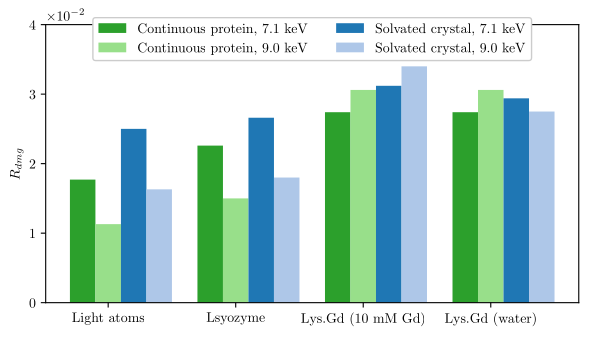

Source code (Python):
#%%
import matplotlib.pyplot as plt
import numpy as np

target = ("Continuous protein", "Solvated crystal")
compositions = {
    'Light atoms': ([0.0177,0.0113],  [0.0250,0.0163]),  #[7.1 kev, 9 kev]
    'Lysozyme': ([0.0226,0.0150], [0.0266,0.0180]),
    'Lysozyme.Gd (10 mM Gd solvent)': ([0.0274,0.0306], [0.0312,0.0340]),
    'Lysozyme.Gd (water solvent)': ([0.0274,0.0306],[0.0294,0.0275])
}


x = np.arange(len(target))  # the label locations
width = 0.25  # the total width of the bars, before split by energy.
multiplier = 0

fig, ax = plt.subplots(layout='constrained')
cmap = plt.get_cmap("tab10")

handles = []
for attribute, energy_measurements in compositions.items():
    col = cmap(multiplier)
    for i, measurement in enumerate(energy_measurements):
        offset = width * multiplier + width/len(energy_measurements)*i
        rects = ax.bar(x + offset, measurement, width/len(energy_measurements), label=attribute,color=col)
        ax.bar_label(rects, padding=3)
    handles.append(rects)
    multiplier += 1

# Add some text for labels, title and custom x-axis tick labels, etc.
ax.set_ylabel('Length (mm)')
ax.set_title('Penguin attributes by species')
ax.set_xticks(x + width, target)
ax.legend(handles=handles,loc='best', ncols=1)
ax.set_ylim(0, None)

plt.show()
# %%
import matplotlib
matplotlib.use("pgf")
matplotlib.rcParams.update({
    "pgf.texsystem": "pdflatex",
    'font.family': 'serif',
    'text.usetex': True,
    'pgf.rcfonts': False,
    #thaumatin thing
    'axes.titlesize':10,     # fontsize of the axes title
    'axes.labelsize':10,    # fontsize of the x and y labels   
    'ytick.labelsize':10,
    'xtick.labelsize':10,
    'legend.fontsize':10,    
    'lines.linewidth':2,
})
import matplotlib.pyplot as plt
import numpy as np

COLUMNWIDTH = 3.4975
FIGWIDTH = COLUMNWIDTH*1.65#/2
FIGHEIGHT = FIGWIDTH*9/16#*9/16
DPI = 800        

# target = ("Continuous protein", "Solvated crystal")
# compositions = {
#     'Light atoms': ([0.0177,0.0113],  [0.0250,0.0163]),  #[7.1 kev, 9 kev]
#     'Lysozyme': ([0.0226,0.0150], [0.0266,0.0180]),
#     'Lysozyme.Gd (10 mM Gd solvent)': ([0.0274,0.0306], [0.0312,0.0340]),
#     'Lysozyme.Gd (water solvent)': ([0.0274,0.0306],[0.0294,0.0275])
# }


compositions = ("Light atoms", "Lsyozyme","Lys.Gd (10 mM Gd)","Lys.Gd (water)")
target = {
    "Continuous protein": ([0.0177,0.0113],[0.0226,0.0150],[0.0274,0.0306],[0.0274,0.0306],), #[7.1 kev, 9 kev]
    "Solvated crystal": ([0.0250,0.0163],[0.0266,0.0180],[0.0312,0.0340],[0.0294,0.0275]),
}
energy_dict = ["7.1","9.0"]


fig, ax = plt.subplots(layout='constrained')
cmap = plt.get_cmap("tab20")
colours = [cmap(4),cmap(5),cmap(0),cmap(1)]

num_splits = len(target)*len(energy_dict)
grouped_measurements =[None]*num_splits
labels = []
a = 0
# This is horrible and I apologise.
for attribute, structure in target.items():
    for c, composition in enumerate(structure):
        for e, energy_meas in enumerate(composition):
            if grouped_measurements[a*len(energy_dict) + e] is None:
                grouped_measurements[a*len(energy_dict) + e] = [] 
            grouped_measurements[a*len(energy_dict) + e].append(energy_meas)
            if c == 0:
                labels.append(attribute+", "+energy_dict[e]+" keV")
    a+=1
print(grouped_measurements)

x = np.arange(len(compositions))  # the label locations
width = 0.2  # the total width of the bars, before split by energy.
multiplier = 0
for attribute, measurement, i in zip(labels,grouped_measurements,range(len(compositions))):
    print(attribute)
    print(measurement)
    offset = width * multiplier
    col = colours[i]
    #col = [cmap(i) for i in range(len(compositions))]
    rects = ax.bar(x + offset, measurement,  width, label=attribute, color=col)
    #ax.bar_label(rects,padding=3)
            #ax.bar_label(rects, padding=3)
    
    multiplier += 1

# Add some text for labels, title and custom x-axis tick labels, etc.
ax.set_ylabel('$R_{dmg}$')
ax.set_title('')
ax.set_xticks(x + width, compositions)
ax.legend(fancybox=True,ncol=2,loc='upper center',bbox_to_anchor=(0.5, 1.05),framealpha=1) #handletextpad=0.01,columnspacing=0.2,borderpad = 0.18

ax.set_ylim(0, 0.04)

plt.gcf().set_figwidth(FIGWIDTH)
plt.gcf().set_figheight(FIGHEIGHT)  
ax.yaxis.set_major_locator(plt.MaxNLocator(4))

#plt.show()
ax.ticklabel_format(style='sci', axis='y', scilimits=(-1,1),)
plt.savefig("barchart.png",dpi=DPI)
# %%
